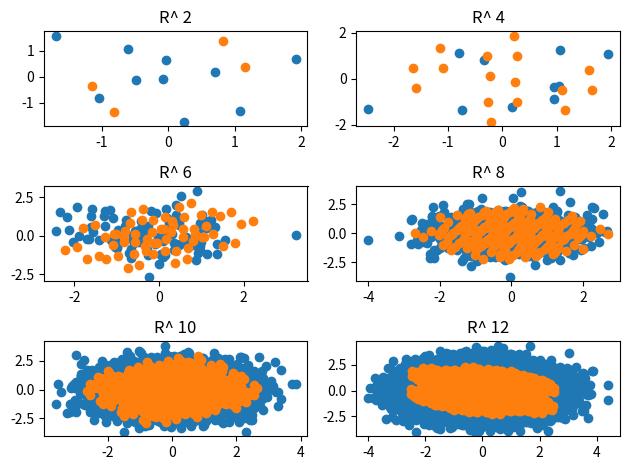

This figure's Python source:
# -*- coding: utf-8 -*-
"""
Created on Wed Jan 25 18:35:07 2017

[redacted]
"""

import random
import numpy as np
import matplotlib.pyplot as plt
import itertools as itt


random.seed(333)
D=10
d=2

basis = np.identity(D) #We generate an identity matrix to obtain the basis vectors

W = np.random.normal(0, (1/d), (d,D)) #Generate a random matrix
W


proj_mat = np.dot(W, basis) #Project the basis vectors

proj_mat[0,:] = (proj_mat[0,:] - np.mean(proj_mat[0,:]))/np.std(proj_mat[0,:]) #Rescale the vectors
proj_mat[1,:] = (proj_mat[1,:] - np.mean(proj_mat[1,:]))/np.std(proj_mat[1,:])
proj_mat


RAND_1 = np.random.normal(loc=0, scale=1, size=(2, 10)) #Compare with multiple matrices
RAND_2 = np.random.normal(loc=0, scale=1, size=(2, 100))
RAND_3 = np.random.normal(loc=0, scale=1, size=(2, 1000))
RAND_4 = np.random.normal(loc=0, scale=1, size=(2, 10000))
RAND_5 = np.random.normal(loc=0, scale=1, size=(2, 100000))


plt.subplot(3,2,1)
plt.scatter(x=proj_mat[0,:], y=proj_mat[1,:])
plt.title("Projected basis N:10")
plt.subplot(3,2,2)
plt.scatter(x=RAND_1[0,:], y=RAND_1[1,:])
plt.title("Random matrix N:10")
plt.subplot(3,2,3)
plt.scatter(x=RAND_2[0,:], y=RAND_2[1,:])
plt.title("Random matrix N:100")
plt.subplot(3,2,4)
plt.scatter(x=RAND_3[0,:], y=RAND_3[1,:])
plt.title("Random matrix N:1000")
plt.subplot(3,2,5)
plt.scatter(x=RAND_4[0,:], y=RAND_4[1,:])
plt.title("Random matrix N:10000")
plt.subplot(3,2,6)
plt.scatter(x=RAND_5[0,:], y=RAND_5[1,:])
plt.title("Random matrix N:100000")

plt.tight_layout()

### Hypercubes
n=2

for i in range(1,7):
    
    vmax=[1]*(n*i)
    vmin=[-1]*(n*i)

    hc=np.transpose(np.asarray(list(itt.product(*zip(vmin,vmax)))))
    W2=np.random.normal(0,(1/d),(2,(n*i)))
    proj_hc = np.dot(W2,hc)
    proj_hc[0,:] = (proj_hc[0,:] - np.mean(proj_hc[0,:]))/np.std(proj_hc[0,:]) #Rescale the vectors
    proj_hc[1,:] = (proj_hc[1,:] - np.mean(proj_hc[1,:]))/np.std(proj_hc[1,:])
    plt.subplot(3,2,i)
    plt.scatter(proj_hc[0],proj_hc[1])
    plt.title("R^ %.0f" %(i*n))



